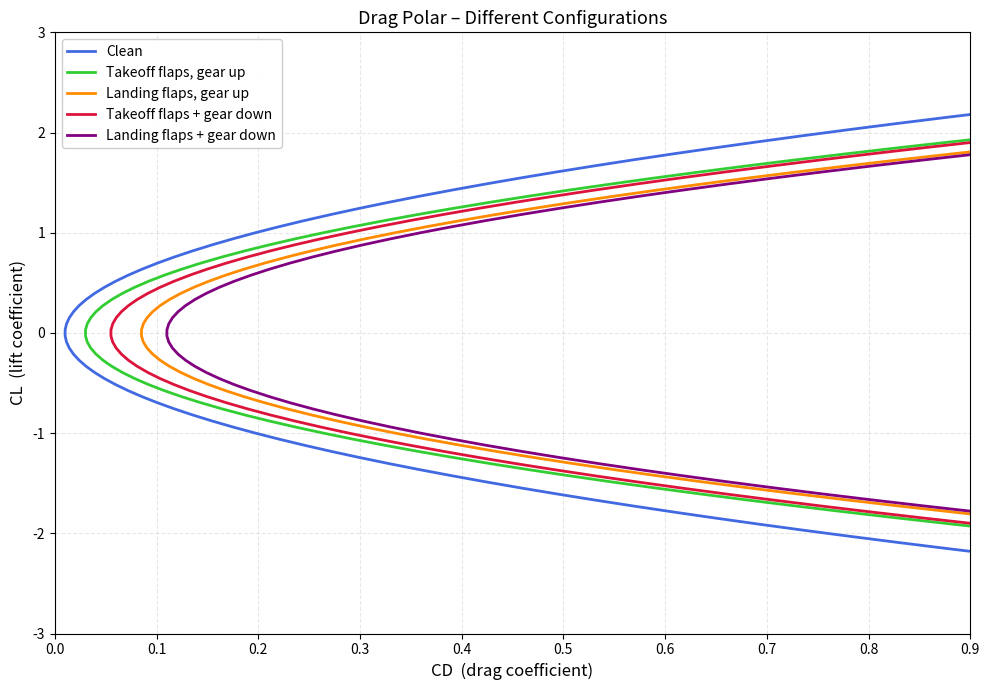

This chart was generated by the following Python code:
# This code estimates the drag polars (cl vs cd) for 5 different flight configurations
import numpy as np
import matplotlib.pyplot as plt


# DEFINITIONS

# Estimate Swet
def Swet_Estimator(Wto, c, d):
    Swet = (10 ** c) * (Wto ** d) 
    return Swet

# Estiamte Equivilant Parasite Area (f)
def f_Estimator(Cf, Swet):
    f = Cf * Swet
    return f

# Estimate clean (no flaps, gear up) zero lift coefficient of drag (slide 52 of sizing lecture part 1)
def Cd0_Estimator(Swet, Sref, a, b):
    f = (a * Swet ** b)
    Cd0 = f / Sref
    return Cd0, f

# Function for calculating drag polar
def DragPolar(Cl, Cd0, AR, e):
    Cd = Cd0 + (Cl ** 2) / (np.pi * AR * e)
    return Cd




# PARAMETERS
 
Sref = 740 # ft^2 (Based on openVSP area of main wing + cannard)
a = -2.3979 # Slide 52 of sizing lecture part 1
b = 1 # Slide 52 of sizing lecture part 1
Cf = 0.0040 # Table 12.3 (Navy Fighter)
Wto = 67822 # lbf From Assignment 2 Weight Estimate
c = -0.1289 # Table 3.5 (Fighter)
d = 0.7506  # Table 3.5 (Fighter)
AR = 2.5 # Based on openVSP model
e_Clean = 0.68 # We need to refine this estimation based on historical data (0.68 is just a guess)
Cd0_Clean = 0.01 # Based on openVSP drag analysis 
e_TakeOffFlaps = e_Clean * 0.8 # Based on slide 56 of sizing lecture part 1
Cd0_TakeOffFlaps = Cd0_Clean + 0.02 # Based on slide 56 of sizing lecture part 1
e_LandingFlaps = e_Clean * 0.75 # Based on slide 56 of sizing lecture part 1
Cd0_LandingFlaps = Cd0_Clean + 0.075 # Based on
e_TakeOffFlapsGearDown = e_TakeOffFlaps # Gear doesn't effect wing efficiency 
Cd0_TakeOffFlapsGearDown = Cd0_TakeOffFlaps + 0.025 # Based on slide 56 of sizing lecture part 1
e_LandingFlapsGearDown = e_LandingFlaps # Gear doesn't effect wing efficiency
Cd0_LandingFlapsGearDown = Cd0_LandingFlaps + 0.025 # Based on slide 56 of sizing lecture part 1
Swet = Swet_Estimator(Wto, c, d)
f = f_Estimator(Cf, Swet)
Cl = np.linspace(-3, 3, 100) 



# CALCULATIONS

# Calculate Cd for clean configuration
Cd_Clean = DragPolar(Cl, Cd0_Clean, AR, e_Clean)

# Calculate Cd for Take Off Flaps Down Gear Up
Cd_TakeOffFlaps = DragPolar(Cl, Cd0_TakeOffFlaps, AR, e_TakeOffFlaps)

# Calculate Cd for Landing Flaps Down Gear Up
Cd_LandingFlaps = DragPolar(Cl, Cd0_LandingFlaps, AR, e_LandingFlaps)

# Calculate Cd for Take Off Flaps Down Gear Down
Cd_TakeOffFlapsGearDown = DragPolar(Cl, Cd0_TakeOffFlapsGearDown, AR, e_TakeOffFlapsGearDown)

# Calculate Cd for Landing Flaps Down Gear Down
Cd_LandingFlapsGearDown = DragPolar(Cl, Cd0_LandingFlapsGearDown, AR, e_LandingFlapsGearDown)



# PLOTTING
 
plt.figure(figsize=(10, 7))

# Clean
plt.plot(Cd_Clean, Cl, color='royalblue', linewidth=2, label='Clean')

# Takeoff flaps, gear up
plt.plot(Cd_TakeOffFlaps, Cl, color='limegreen', linewidth=2, label='Takeoff flaps, gear up')

# Landing flaps, gear up
plt.plot(Cd_LandingFlaps, Cl, color='darkorange', linewidth=2, label='Landing flaps, gear up')

# Takeoff flaps + gear down
plt.plot(Cd_TakeOffFlapsGearDown, Cl, color='crimson', linewidth=2.0, label='Takeoff flaps + gear down')

# Landing flaps + gear down
plt.plot(Cd_LandingFlapsGearDown, Cl, color='purple', linewidth=2.0, label='Landing flaps + gear down')

# Formatting
plt.xlabel('CD  (drag coefficient)', fontsize=12)
plt.ylabel('CL  (lift coefficient)', fontsize=12)
plt.title('Drag Polar – Different Configurations', fontsize=13)

plt.grid(True, alpha=0.3, linestyle='--')

# Reasonable axis limits (adjust if needed)
plt.xlim(0.0, 0.9)      # most configs should fit here
plt.ylim(-3, 3)      # allows seeing negative CL if desired

plt.legend(loc='upper left', fontsize=10, framealpha=0.95)

plt.tight_layout()
plt.show()

print('Swet:', Swet)